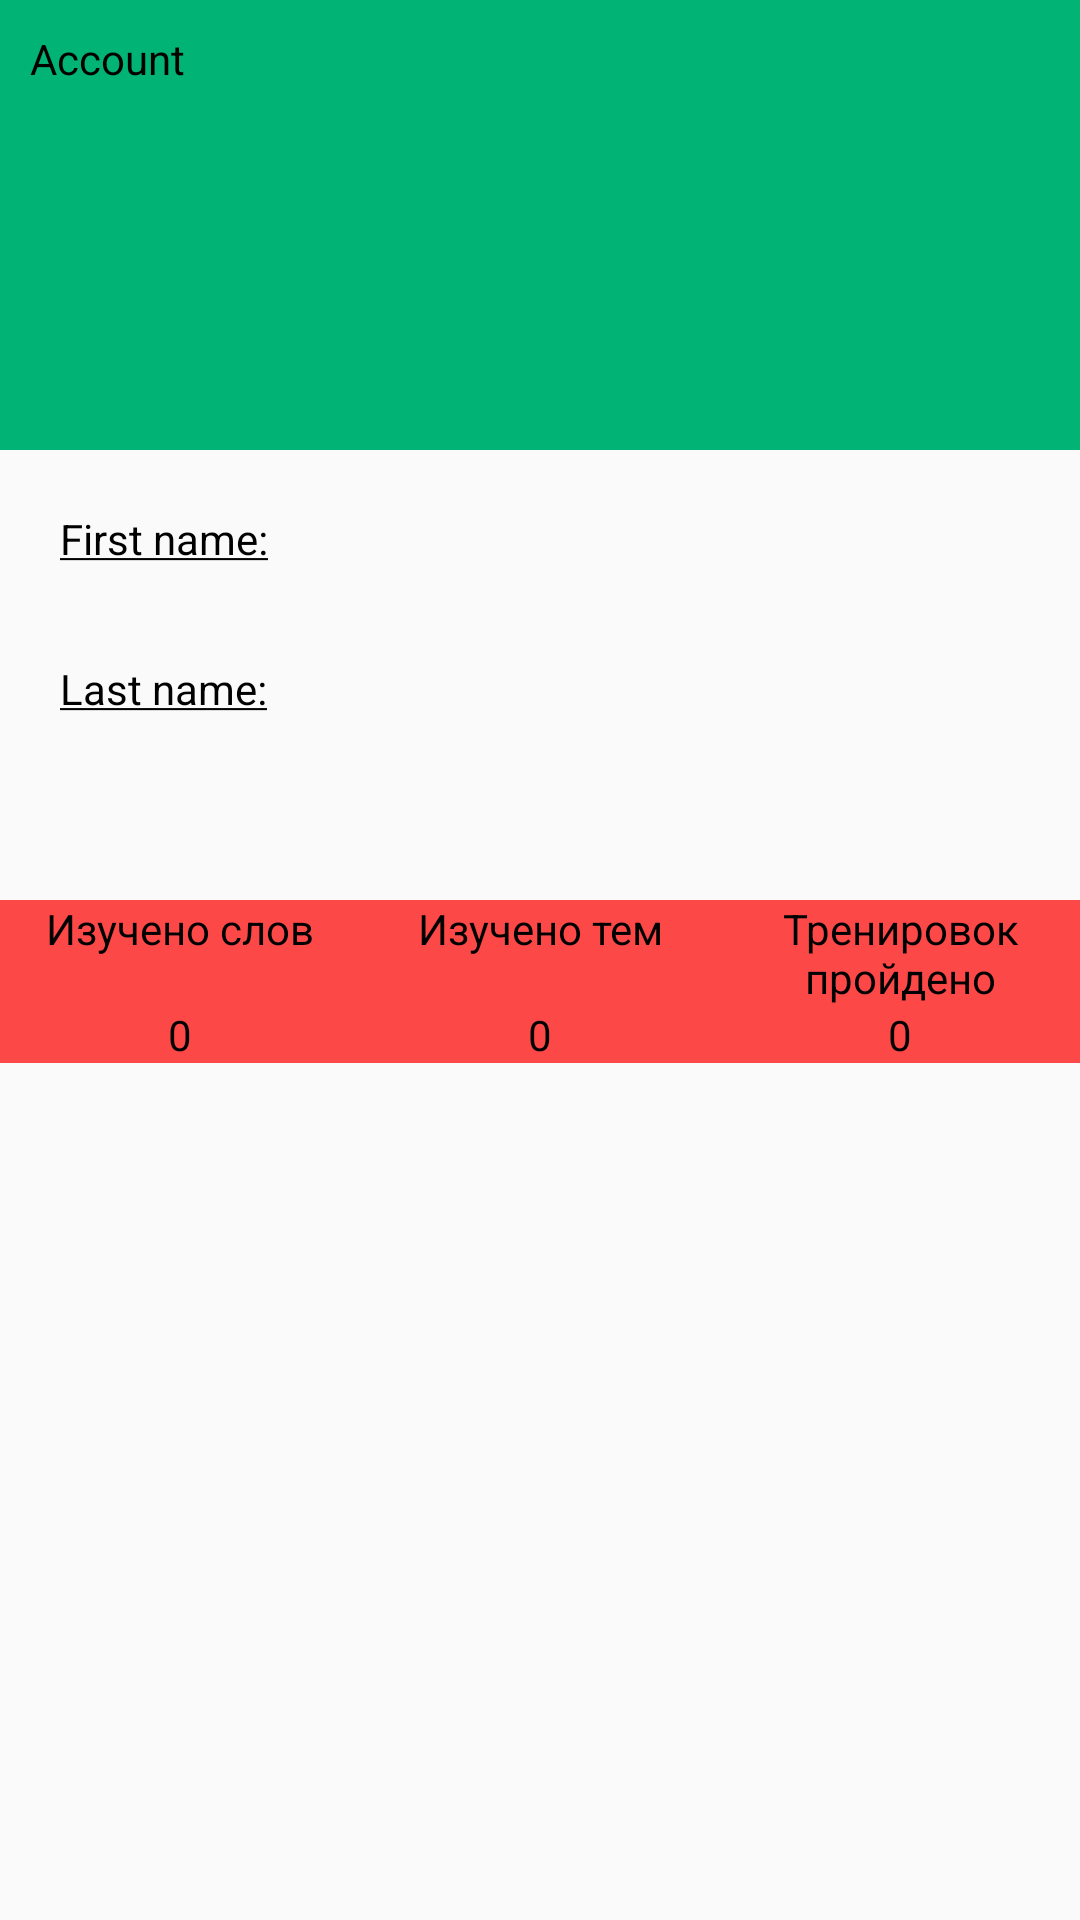

The Android layout XML behind this screen, and the referenced resources:
<!-- AndroidManifest.xml: application theme AppTheme -->
<!-- res/layout/activity_account.xml -->
<?xml version="1.0" encoding="utf-8"?>
<RelativeLayout
    xmlns:android="http://schemas.android.com/apk/res/android"
    xmlns:tools="http://schemas.android.com/tools"
    android:orientation="vertical"
    android:layout_width="match_parent"
    android:layout_gravity="center"
    android:layout_height="match_parent">

    <RelativeLayout
        android:id="@+id/top"
        android:layout_width="match_parent"
        android:layout_height="150dp"
        android:background="#01b375"
        android:layout_alignParentTop="true">

        <TextView
            android:id="@+id/textView1"
            android:layout_width="wrap_content"
            android:layout_height="wrap_content"
            android:layout_marginLeft="10dp"
            android:layout_marginTop="10dp"
            android:text="Account"
            style="@style/AppText" />
        <ImageView
            android:id="@+id/acc_photo"
            android:layout_width="wrap_content"
            android:layout_height="wrap_content"
            android:layout_marginLeft="20dp"
            android:layout_marginTop="20dp"
            android:layout_below="@+id/textView1"
            android:src="@drawable/acc_photo"
            tools:ignore="NotSibling" />
    </RelativeLayout>

    <TextView
        android:id="@+id/f_name"
        android:layout_width="match_parent"
        android:layout_height="30dp"
        android:layout_marginTop="20dp"
        android:layout_marginLeft="20dp"
        style="@style/AppText"
        android:layout_below="@id/top"
        android:text="@string/acc_name"/>
    <TextView
        android:id="@+id/s_name"
        android:layout_width="match_parent"
        android:layout_height="30dp"
        android:layout_marginTop="20dp"
        android:layout_marginLeft="20dp"
        android:layout_below="@id/f_name"
        style="@style/AppText"
        android:text="@string/acc_secname"/>

    <LinearLayout
        android:id="@+id/top_name"
        android:layout_width="match_parent"
        android:layout_height="wrap_content"
        android:layout_below="@id/s_name"
        android:layout_marginTop="50dp"
        android:background="#fd4848">

        <TextView
            style="@style/AppText"
            android:text="Изучено слов"
            android:layout_width="0dp"
            android:layout_height="wrap_content"
            android:layout_weight=".33"
            android:textAlignment="center" />

        <TextView
            style="@style/AppText"
            android:text="Изучено тем"
            android:layout_width="0dp"
            android:layout_height="wrap_content"
            android:layout_weight=".33"
            android:textAlignment="center" />

        <TextView
            style="@style/AppText"
            android:text="Тренировок пройдено"
            android:layout_width="0dp"
            android:layout_height="wrap_content"
            android:layout_weight=".33"
            android:textAlignment="center" />

    </LinearLayout>
    <LinearLayout
        android:layout_width="match_parent"
        android:layout_height="wrap_content"
        android:layout_below="@id/top_name"
        android:background="#fd4848">
        <TextView
            style="@style/AppText"
            android:layout_width="0dp"
            android:layout_height="wrap_content"
            android:layout_weight=".33"
            android:textAlignment="center"
            android:text="0"/>

        <TextView
            style="@style/AppText"
            android:text="0"
            android:layout_width="0dp"
            android:layout_height="wrap_content"
            android:layout_weight=".33"
            android:textAlignment="center" />

        <TextView
            style="@style/AppText"
            android:text="0"
            android:layout_width="0dp"
            android:layout_height="wrap_content"
            android:layout_weight=".33"
            android:textAlignment="center" />
    </LinearLayout>
</RelativeLayout>
<!-- resources referenced by this layout -->
<resources>
  <string name="acc_name"><u>First name:</u></string>
  <string name="acc_secname"><u>Last name:</u></string>
  <style name="AppText">
          <item name="android:textSize">14sp</item>
          <item name="android:textColor">#000000</item>
      </style>
  <style name="AppTheme" parent="Theme.AppCompat.Light.DarkActionBar">
          
          <item name="colorPrimary">@color/colorPrimary</item>
          <item name="colorPrimaryDark">@color/colorPrimaryDark</item>
          <item name="colorAccent">@color/colorAccent</item>
      </style>
  <!-- not gathered from this repository: default colours our renderer supplied (Android Studio template values) -->
  <color name="colorPrimary">#FF6200EE</color>
  <color name="colorPrimaryDark">#FF3700B3</color>
  <color name="colorAccent">#FF03DAC5</color>
</resources>
